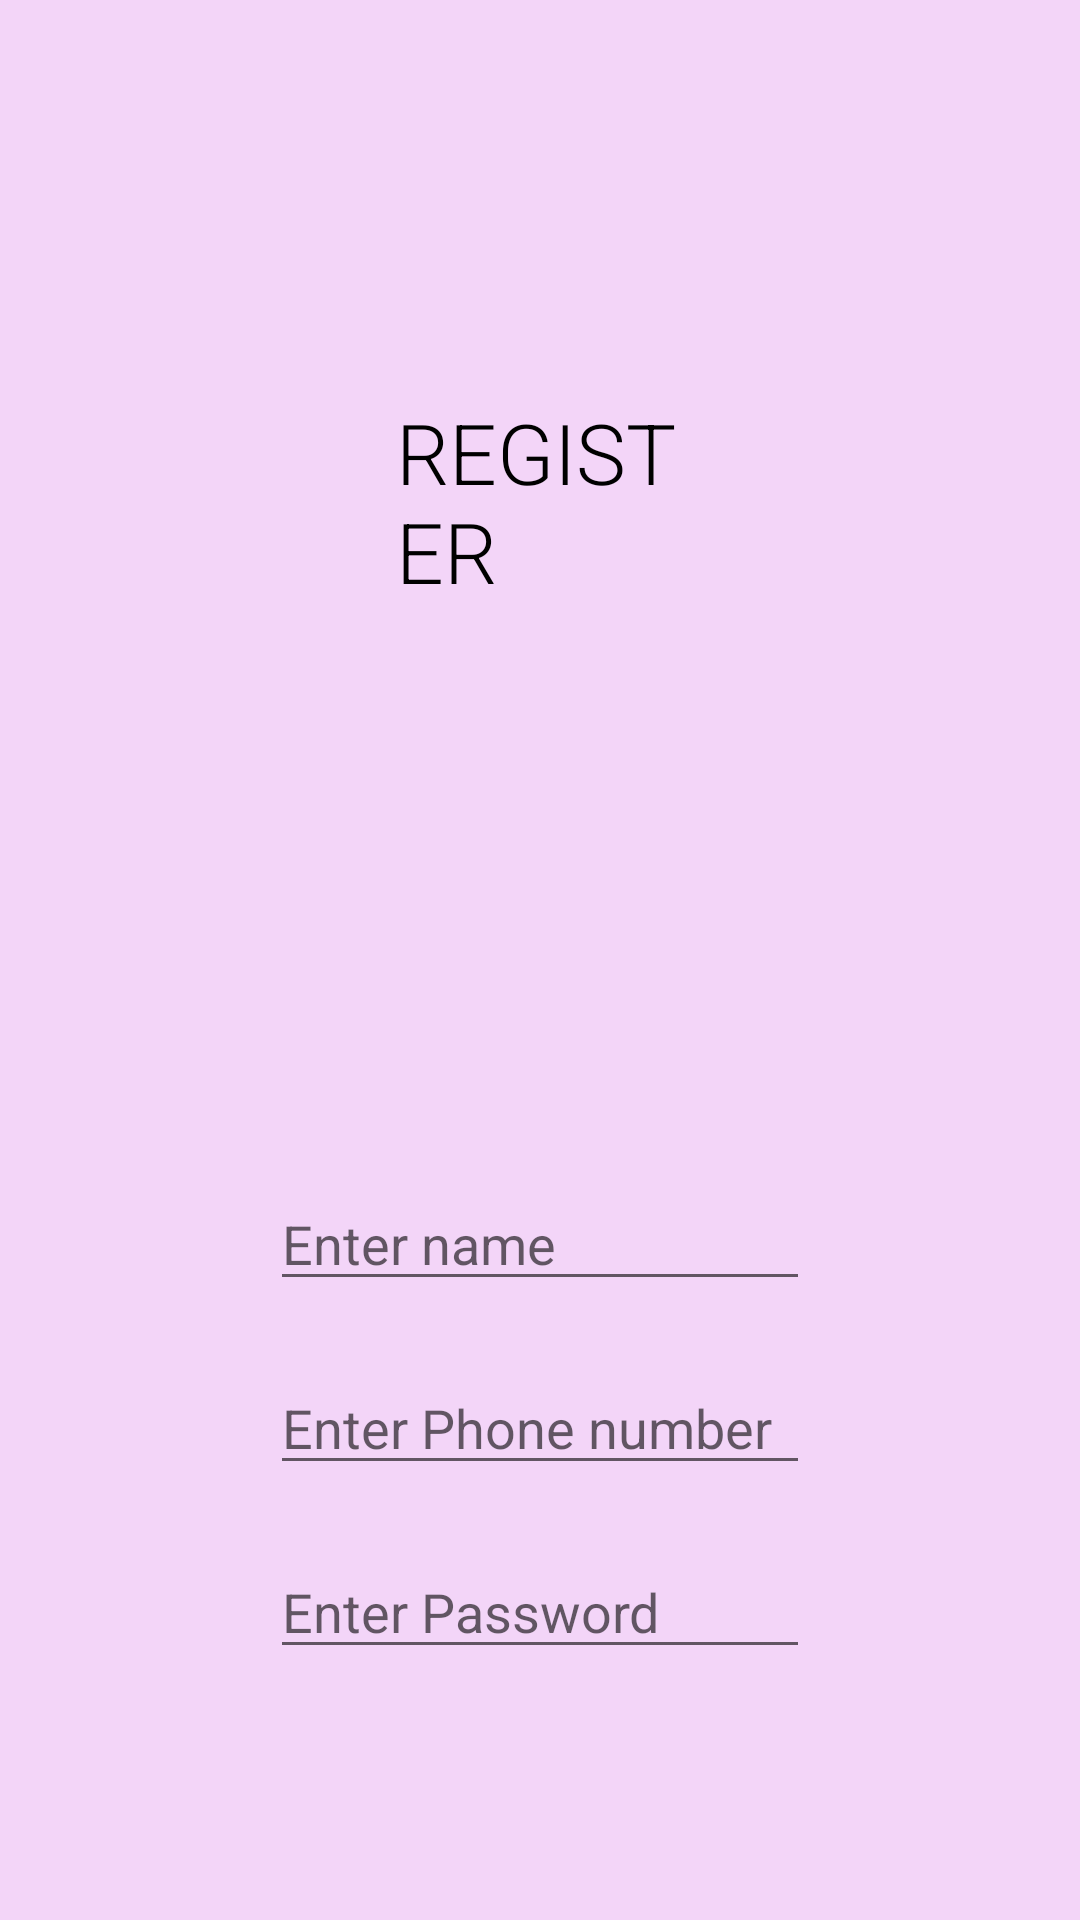

Produce the Android XML layout that renders to this screen, including the resource entries it uses.
<!-- AndroidManifest.xml: application theme Theme.HealthTracker -->
<!-- res/layout/activity_register.xml -->
<?xml version="1.0" encoding="utf-8"?>

<LinearLayout
    xmlns:android="http://schemas.android.com/apk/res/android"
    xmlns:tools="http://schemas.android.com/tools"
    android:layout_width="match_parent"
    android:layout_height="match_parent"
    android:orientation="horizontal"
    android:background="#F3D5F8"
    android:padding="80dp"
    tools:context=".RegisterActivity">

    <LinearLayout
        android:layout_width="match_parent"
        android:layout_height="591dp"
        android:layout_gravity="top"
        android:orientation="vertical">

        <TextView
            android:layout_width="match_parent"
            android:layout_height="wrap_content"
            android:layout_margin="52dp"
            android:fontFamily="sans-serif-light"
            android:text="Register"
            android:textAllCaps="true"
            android:textColor="@color/black"
            android:textSize="28sp" />

        <ImageView
            android:layout_width="wrap_content"
            android:layout_height="128dp"
            android:src="@drawable/healthcheck" />

        <EditText
            android:id="@+id/etName"
            android:layout_width="match_parent"
            android:layout_height="wrap_content"
            android:layout_gravity="center"
            android:layout_margin="10dp"
            android:hint="Enter name" />

        <EditText
            android:id="@+id/etNumber"
            android:layout_width="match_parent"
            android:layout_height="wrap_content"
            android:layout_gravity="center"
            android:layout_margin="10dp"
            android:hint="Enter Phone number" />

        <EditText
            android:id="@+id/etPass"
            android:layout_width="match_parent"
            android:layout_height="wrap_content"
            android:layout_gravity="center"
            android:layout_margin="10dp"
            android:hint="Enter Password" />

        <Button
            android:id="@+id/btnRegister"
            android:layout_width="wrap_content"
            android:layout_height="wrap_content"
            android:layout_gravity="center"
            android:layout_margin="10dp"
            android:text="Sign up" />

        <TextView
            android:id="@+id/tvLogin"
            android:layout_width="wrap_content"
            android:layout_height="wrap_content"
            android:layout_gravity="center"
            android:text="Already Registered, Login here!"
            android:textColor="@color/black"
            android:textSize="14sp" />

    </LinearLayout>

</LinearLayout>
<!-- resources referenced by this layout -->
<resources>
  <style name="Theme.HealthTracker" parent="Theme.MaterialComponents.DayNight.DarkActionBar">
          
          <item name="colorPrimary">@color/purple_500</item>
          <item name="colorPrimaryVariant">@color/purple_700</item>
          <item name="colorOnPrimary">@color/white</item>
          
          <item name="colorSecondary">@color/teal_200</item>
          <item name="colorSecondaryVariant">@color/teal_700</item>
          <item name="colorOnSecondary">@color/black</item>
          
          <item name="android:statusBarColor" tools:targetApi="l">?attr/colorPrimaryVariant</item>
          
      </style>
  <!-- not gathered from this repository: default colours our renderer supplied (Android Studio template values) -->
  <color name="purple_500">#FF6200EE</color>
  <color name="purple_700">#FF3700B3</color>
  <color name="teal_200">#FF03DAC5</color>
  <color name="teal_700">#FF018786</color>
  <color name="black">#FF000000</color>
  <color name="white">#FFFFFFFF</color>
</resources>
